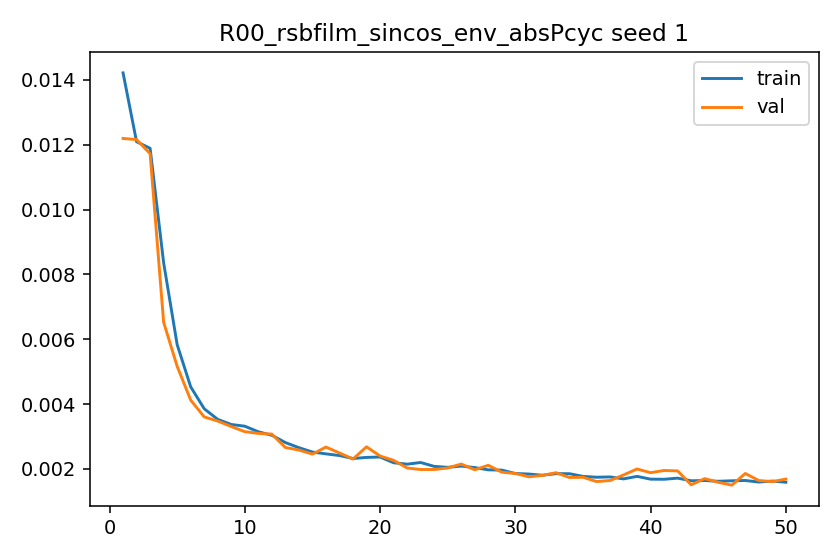

The table this chart was drawn from, first rows:
epoch, train_l1, val_l1, grad_norm_mean, grad_norm_max
1, 0.01422, 0.0122, 0.4526, 1.049
2, 0.01209, 0.01216, 0.4046, 0.8776
3, 0.01189, 0.01172, 0.7131, 0.9295
4, 0.008361, 0.006526, 0.8861, 0.9491
5, 0.005835, 0.005166, 0.8804, 0.9297
6, 0.004533, 0.004124, 0.8828, 0.9192
7, 0.003857, 0.003605, 0.8786, 0.9348
8, 0.003529, 0.003477, 0.8841, 0.9458
9, 0.003371, 0.003308, 0.8816, 0.959
10, 0.003318, 0.00315, 0.9083, 0.9972
11, 0.003146, 0.003097, 0.905, 0.9659
12, 0.003038, 0.003075, 0.8942, 0.9652
13, 0.002814, 0.002662, 0.8828, 0.9487
14, 0.002655, 0.002583, 0.8877, 0.978
15, 0.002522, 0.002456, 0.8861, 0.9585
16, 0.002465, 0.002675, 0.89, 0.988
17, 0.002413, 0.002492, 0.8898, 0.9545
18, 0.002322, 0.002306, 0.8988, 1.038
19, 0.002355, 0.002682, 0.9056, 1.015
20, 0.002368, 0.002399, 0.9009, 0.9692
21, 0.00219, 0.002265, 0.8956, 0.9803
22, 0.002147, 0.002029, 0.8906, 0.9468
23, 0.002199, 0.001982, 0.8876, 1.053
24, 0.002079, 0.001983, 0.8952, 0.9674
25, 0.002049, 0.002029, 0.9047, 0.9924
26, 0.002088, 0.002151, 0.9159, 1.122
27, 0.002042, 0.001973, 0.9132, 1.087
28, 0.001972, 0.002113, 0.9097, 1.049
29, 0.001964, 0.0019, 0.9206, 1.087
30, 0.001858, 0.00186, 0.9044, 0.9697
31, 0.001843, 0.001758, 0.9096, 1.024
32, 0.001805, 0.0018, 0.9091, 1.029
33, 0.001854, 0.001883, 0.9128, 1.003
34, 0.001853, 0.001736, 0.9088, 1.063
35, 0.00177, 0.001743, 0.908, 1.024
36, 0.001744, 0.001611, 0.9105, 1.028
37, 0.001754, 0.001642, 0.917, 1.082
38, 0.001693, 0.001814, 0.9163, 1.11
39, 0.00177, 0.001998, 0.9304, 1.094
40, 0.001684, 0.001884, 0.9283, 1.065
41, 0.001681, 0.001952, 0.9238, 1.062
42, 0.001716, 0.001938, 0.9398, 1.112
43, 0.001635, 0.00151, 0.9255, 1.096
44, 0.001643, 0.001701, 0.9499, 1.117
45, 0.001619, 0.001588, 0.9294, 1.106
46, 0.001634, 0.001499, 0.9275, 1.123
47, 0.001643, 0.001859, 0.9584, 1.136
48, 0.001595, 0.001642, 0.9607, 1.123
49, 0.001625, 0.001608, 0.9428, 1.093
50, 0.00159, 0.001686, 0.9379, 1.12
